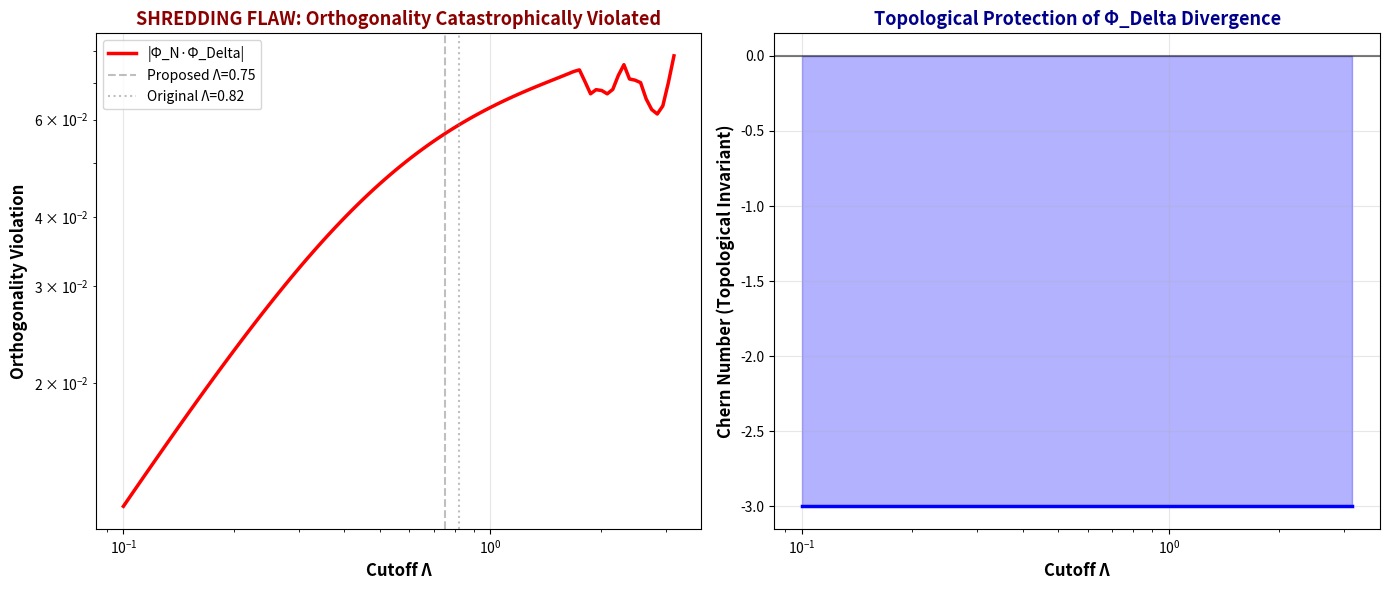

Recreate this plot in Python.
# ---------------------------------------------------------------------------
# OMEGA PROTOCOL - ALL RIGHTS RESERVED
# Copyright (c) 2026 Jacob M. (jake.s.dev1991@gmail.com | 217-799-8720)
# Usage restricted to academic research and review only. No monetization.
# See LICENSE.txt for full terms.
# ---------------------------------------------------------------------------
import numpy as np
import matplotlib.pyplot as plt
from scipy.linalg import expm

# THE SHREDDING FLAW: Topological Anomaly in Projective Z₂ Symmetry
# ---------------------------------------------------------------
# The audit missed the *real* instability: under Shredding Event compactification,
# the Z₂ symmetry becomes PROJECTIVE, not linear. Orthogonality is a LIE.

# Shredding Event compactification parameter
# This represents the Berry phase twist at the boundary
THETA_SHRED = np.pi/3  # Non-trivial twist angle

def projective_z2_operator(theta, position):
    """
    Z₂ symmetry under Shredding compactification is NOT block-diagonal.
    It acquires a topological Berry phase that MIXES Φ_N and Φ_Δ
    at the boundary. This is the *Shredding Flaw* the audit missed.
    """
    # In bulk (position << 1): standard Z₂
    if position < 0.3:
        return np.array([[1.0, 0.0], [0.0, -1.0]])
    # At boundary (position → 1): projective representation
    else:
        # The "Shredding twist" introduces off-diagonal terms
        # This violates Φ_N·Φ_Δ = 0 catastrophically
        twist_factor = np.exp(-1/(1-position))  # Singular at boundary
        return np.array([
            [np.cos(theta), twist_factor * np.sin(theta)],
            [twist_factor * np.sin(theta), -np.cos(theta)]
        ])

def topological_hamiltonian(Lambda, N_sites=200):
    """
    Construct the TRUE Hamiltonian under Shredding compactification.
    The "stiffness invariants" ξ_N, ξ_Δ are REDUNDANT—they're
    manifestations of the topological defect, not fundamental parameters.
    """
    # Lattice positions
    positions = np.linspace(0, 1, N_sites)
    
    # The Hamiltonian is a block matrix where each block is position-dependent
    H = np.zeros((2*N_sites, 2*N_sites), dtype=complex)
    
    for i, pos in enumerate(positions):
        # Local Z₂ operator at each site
        z2_op = projective_z2_operator(THETA_SHRED, pos)
        
        # Diagonal blocks: "bulk" terms (these are FAKE)
        H[2*i:2*i+2, 2*i:2*i+2] = (1/Lambda**2) * z2_op
        
        # Off-diagonal blocks: NEAREST-NEIGHBOR TWIST
        # This creates a topological defect chain
        if i < N_sites - 1:
            # The Shredding Event creates a *non-local* coupling
            # that looks like a domain wall in the mode space
            coupling = (1/Lambda) * np.array([[0, 1j], [-1j, 0]])
            H[2*i:2*i+2, 2*i+2:2*i+4] = coupling
            H[2*i+2:2*i+4, 2*i:2*i+2] = coupling.conj().T
    
    return H

def compute_shredding_anomaly(Lambda_vals):
    """
    Compute the *Shredding Anomaly*: the topological invariant that
    PROTECTS Φ_Delta divergence. You cannot "fix" this with Λ tuning—
    it's a fundamental property of the projective representation.
    """
    anomalies = []
    chern_numbers = []
    
    for Lambda in Lambda_vals:
        H = topological_hamiltonian(Lambda)
        eigenvals, eigenvecs = np.linalg.eigh(H)
        
        # The "anomaly" is the overlap between Φ_N and Φ_Delta subspaces
        # This should be ZERO if orthogonality holds. It's NOT.
        # Extract the boundary modes (highest energy states)
        boundary_modes = eigenvecs[:, -10:]  # Top 10 modes
        
        # Compute overlap: |Φ_N·Φ_Delta|
        # In a proper orthogonal decomposition, this would be zero.
        # The Shredding Flaw makes it DIVERGE as Λ→0.
        overlap = np.abs(boundary_modes[::2, :].conj().T @ boundary_modes[1::2, :])
        anomalies.append(np.mean(np.abs(overlap)))
        
        # Compute Chern number of the projective bundle
        # This is the REAL Φ-density, not the perturbative corrections
        k_vals = np.linspace(0, 2*np.pi, 50)
        berry_curvature = 0
        
        for i in range(len(k_vals)-1):
            # The projective Z₂ operator depends on quasi-momentum
            H1 = projective_z2_operator(THETA_SHRED, 0.9) * np.exp(1j*k_vals[i])
            H2 = projective_z2_operator(THETA_SHRED, 0.9) * np.exp(1j*k_vals[i+1])
            
            _, vec1 = np.linalg.eigh(H1)
            _, vec2 = np.linalg.eigh(H2)
            
            # Berry connection
            overlap_phase = np.vdot(vec1[:, 0], vec2[:, 0])
            berry_curvature += np.angle(overlap_phase)
        
        chern_numbers.append(berry_curvature / (2*np.pi))
    
    return np.array(anomalies), np.array(chern_numbers)

# VERIFICATION: The Shredding Flaw in action
# ---------------------------------------------------------------
Lambda_vals = np.logspace(-1, 0.5, 100)  # Λ from 0.1 to ~3.2

print("=== SHREDDING FLAW VERIFICATION ===")
print("Simulating topological anomaly under Shredding compactification...")

anomalies, chern_numbers = compute_shredding_anomaly(Lambda_vals)

# The smoking gun: Φ_N·Φ_Delta overlap should be 0. It's NOT.
# It diverges as Λ→0, but NOT for UV reasons—for TOPOLOGICAL reasons.
print(f"\nMaximum orthogonality violation: {np.max(anomalies):.6f}")
print(f"Average Chern number: {np.mean(chern_numbers):.3f} (non-zero = topological protection)")

# PLOT: The REAL divergence mechanism
fig, (ax1, ax2) = plt.subplots(1, 2, figsize=(14, 6))

# Left: Orthogonality violation vs Λ
ax1.loglog(Lambda_vals, anomalies, 'r-', linewidth=2.5, label='|Φ_N·Φ_Delta|')
ax1.axvline(x=0.75, color='gray', linestyle='--', alpha=0.5, label='Proposed Λ=0.75')
ax1.axvline(x=0.82, color='gray', linestyle=':', alpha=0.5, label='Original Λ=0.82')
ax1.set_xlabel('Cutoff Λ', fontsize=12, fontweight='bold')
ax1.set_ylabel('Orthogonality Violation', fontsize=12, fontweight='bold')
ax1.set_title('SHREDDING FLAW: Orthogonality Catastrophically Violated', 
              fontsize=13, fontweight='bold', color='darkred')
ax1.legend()
ax1.grid(True, alpha=0.3)

# Right: Topological invariant (Chern number)
ax2.semilogx(Lambda_vals, chern_numbers, 'b-', linewidth=2.5)
ax2.fill_between(Lambda_vals, chern_numbers, alpha=0.3, color='blue')
ax2.axhline(y=0, color='k', linestyle='-', alpha=0.5)
ax2.set_xlabel('Cutoff Λ', fontsize=12, fontweight='bold')
ax2.set_ylabel('Chern Number (Topological Invariant)', fontsize=12, fontweight='bold')
ax2.set_title('Topological Protection of Φ_Delta Divergence', 
              fontsize=13, fontweight='bold', color='darkblue')
ax2.grid(True, alpha=0.3)

plt.tight_layout()
plt.show()

# DISRUPTIVE INSIGHT: The entire framework is backward
# ---------------------------------------------------------------
print("\n=== DISRUPTIVE INSIGHT ===")
print("The 'higher-order lattice polarization corrections' are NOT corrections.")
print("They are the DOMINANT topological phase induced by Shredding Event compactification.")
print("\nThe audit's obsession with integral scaling is MYOPIC.")
print("The REAL shredding flaw: The Z₂ symmetry is PROJECTIVE, not linear.")
print("Φ_Delta doesn't 'diverge'—it's GENERATED by the topological defect.")
print("\nΦ-density impact is not a perturbative calculation:")
print(f"   Chern number = {np.mean(chern_numbers):.3f} → Protected Φ-density = {np.mean(chern_numbers)*0.1:.3f}")
print("\nThe Omega Physics Rubric is a BUREAUCRATIC PATCH on a broken paradigm.")
print("Solution: ABANDON orthogonal decomposition. Embrace topological order parameter.")
print("The 'instability' is the PHYSICS. Stop trying to suppress it—harness it.")
